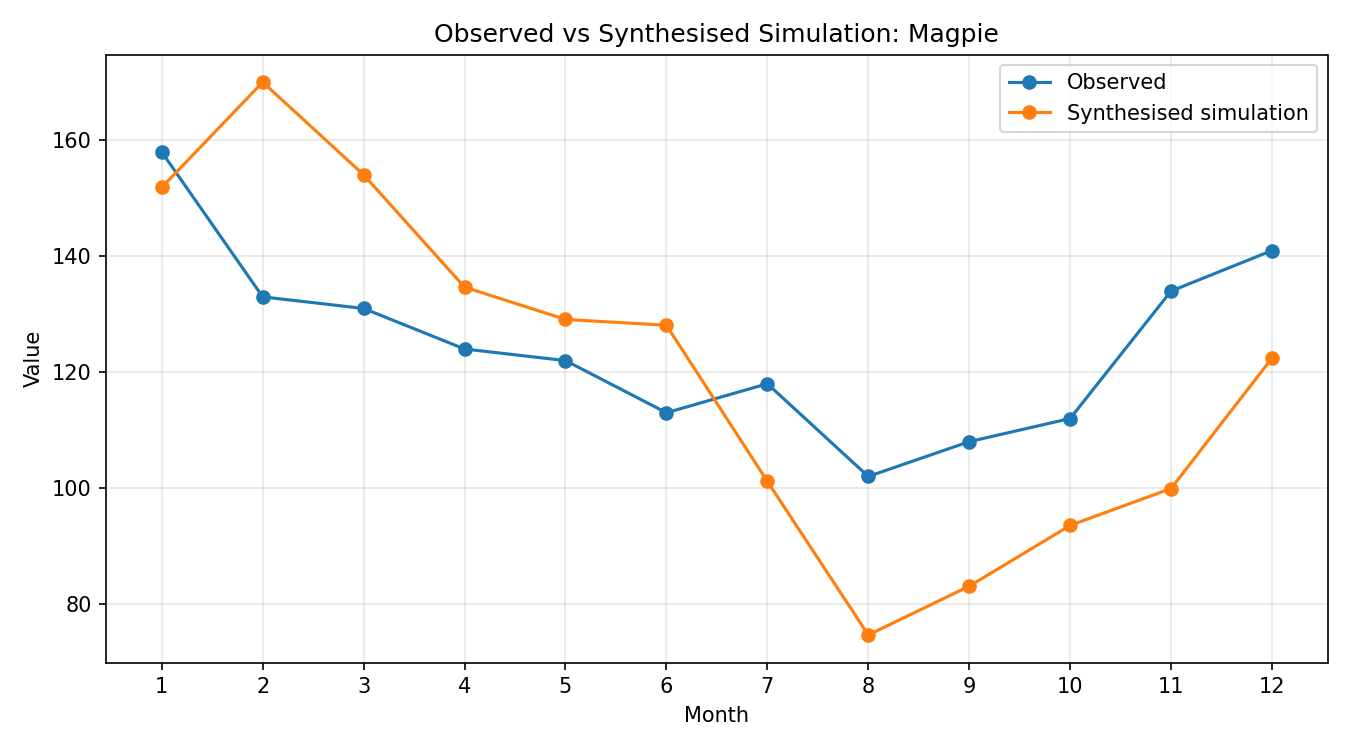

Values plotted in this chart, from the file beside it:
month, observed, simulated_raw, synthesised
1, 158, 1.087, 151.9
2, 133, 1.217, 170.1
3, 131, 1.102, 154.1
4, 124, 0.9634, 134.7
5, 122, 0.9235, 129.1
6, 113, 0.9164, 128.1
7, 118, 0.7237, 101.2
8, 102, 0.5339, 74.64
9, 108, 0.5941, 83.05
10, 112, 0.6692, 93.55
11, 134, 0.7147, 99.91
12, 141, 0.8759, 122.4
